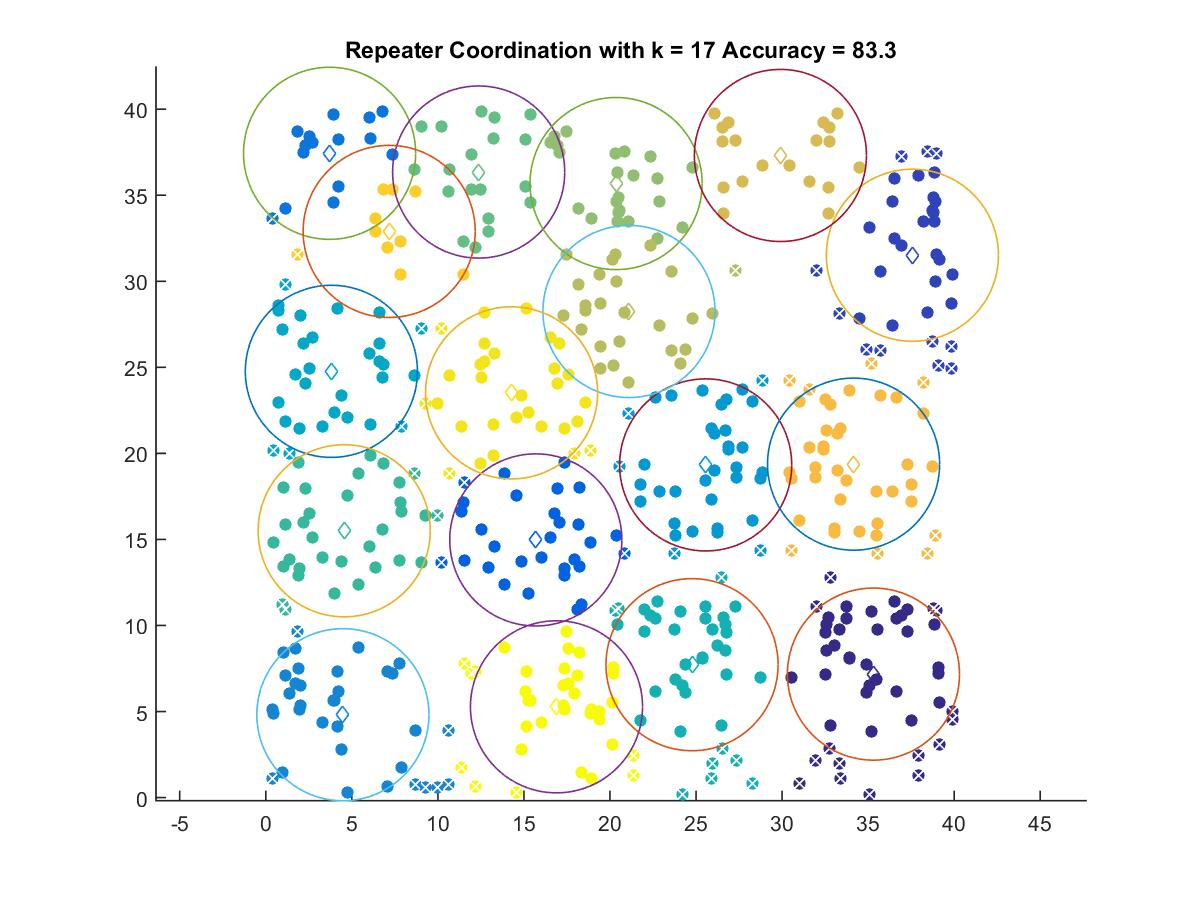

Source data for this figure (header and first rows):
35.31, 7.1737
37.58, 31.51
15.69, 14.97
3.707, 37.44
4.481, 4.814
25.56, 19.33
3.811, 24.77
24.77, 7.721
4.554, 15.5
12.37, 36.35
20.36, 35.68
21.11, 28.25
29.9, 37.31
34.16, 19.37
7.17, 32.9
14.28, 23.52
16.89, 5.274
